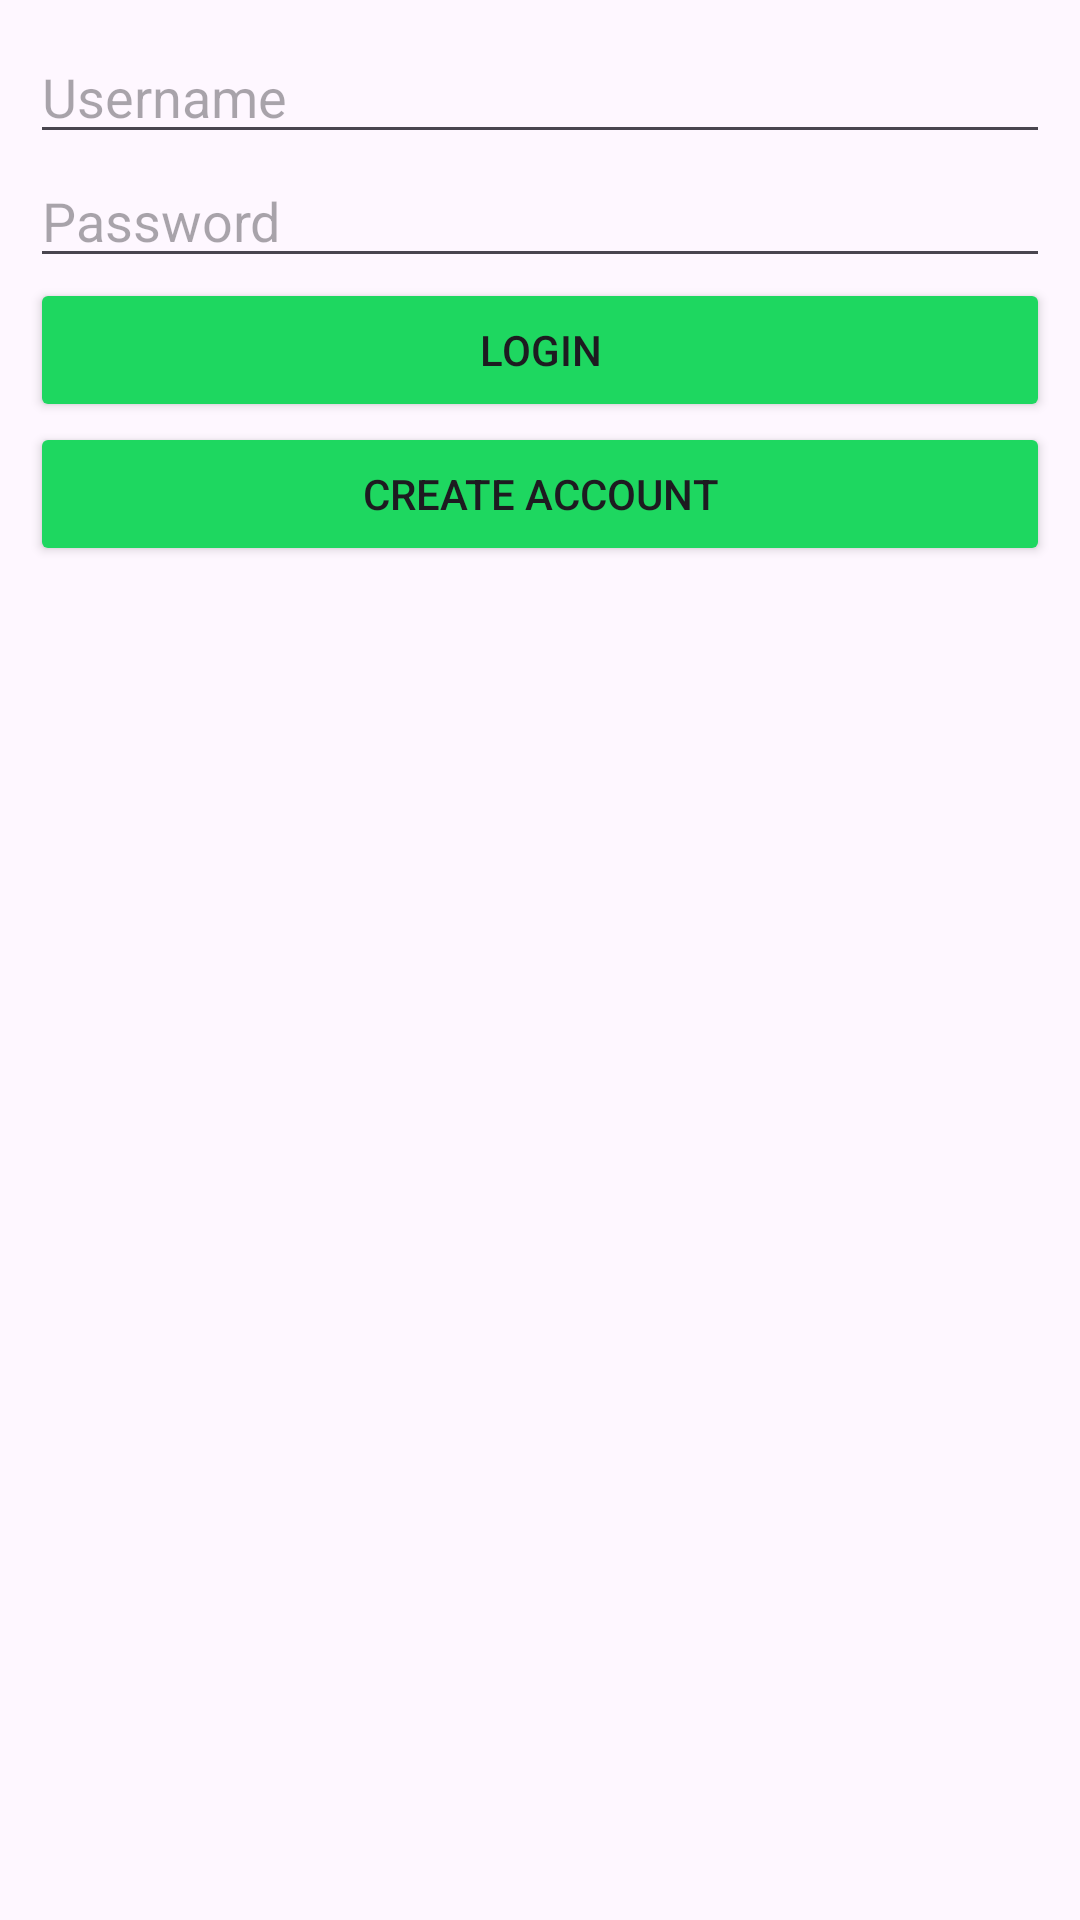

Write the Android layout XML for this screen, with the resource values it uses.
<!-- AndroidManifest.xml: activity theme Theme.SpotifyWrappedClone -->
<!-- res/layout/login.xml -->
<?xml version="1.0" encoding="utf-8"?>
<androidx.constraintlayout.widget.ConstraintLayout xmlns:android="http://schemas.android.com/apk/res/android"
    xmlns:tools="http://schemas.android.com/tools"
    android:layout_width="match_parent"
    android:layout_height="match_parent"
    android:padding="10dp">

    <LinearLayout
        android:layout_width="match_parent"
        android:layout_height="match_parent"
        android:orientation="vertical"
        tools:layout_editor_absoluteX="1dp"
        tools:layout_editor_absoluteY="1dp"
        tools:padding="20dp">

        <EditText
            android:id="@+id/username"
            android:layout_width="match_parent"
            android:layout_height="wrap_content"
            android:ems="10"
            android:hint="Username"
            android:inputType="text" />

        <EditText
            android:id="@+id/password"
            android:layout_width="match_parent"
            android:layout_height="wrap_content"
            android:ems="10"
            android:hint="Password"
            android:inputType="textPassword" />

        <Button
            android:id="@+id/login_button"
            android:layout_width="match_parent"
            android:layout_height="wrap_content"
            android:backgroundTint="@color/green"
            android:text="Login" />

        <Button
            android:id="@+id/create_account_button"
            android:layout_width="match_parent"
            android:layout_height="wrap_content"
            android:backgroundTint="@color/green"
            android:text="Create Account" />

    </LinearLayout>
</androidx.constraintlayout.widget.ConstraintLayout>
<!-- resources referenced by this layout -->
<resources>
  <color name="green">#1ED760</color>
  <style name="Theme.SpotifyWrappedClone" parent="Base.Theme.SpotifyWrappedClone" />
  <style name="Base.Theme.SpotifyWrappedClone" parent="Theme.Material3.DayNight.NoActionBar">
          
          
      </style>
</resources>
